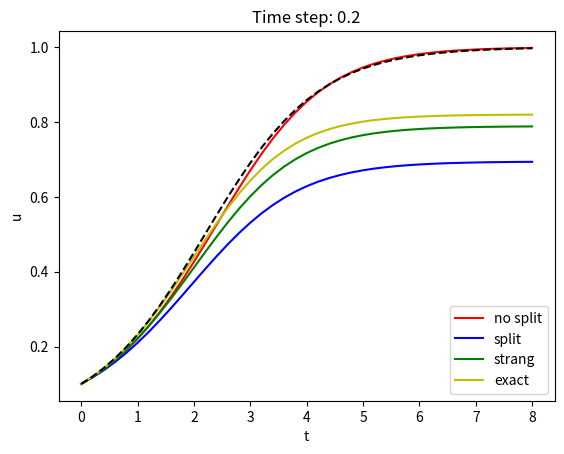

Generate this figure with matplotlib:
import numpy as np

def solver(dt, T, f, f_0, f_1):
    """
    Solve u'=f by the Forward Euler method and by ordinary and
    Strang splitting: f(u) = f_1(u) + f_2(u).
    """
    Nt = int(round(T/float(dt)))
    t = np.linspace(0, Nt*dt, Nt+1)
    u_FE = np.zeros(len(t))
    u_split1 = np.zeros(len(t))  # 1st-order splitting
    u_split2 = np.zeros(len(t))  # 2nd-order splitting
    u_split3 = np.zeros(len(t))  # 2nd-order splitting w/exact f_0

    # Set initial values
    u_FE[0] = 0.1
    u_split1[0] = 0.1
    u_split2[0] = 0.1
    u_split3[0] = 0.1

    for n in range(len(t)-1):
        # Forward Euler method
        u_FE[n+1] = u_FE[n] + dt*f(u_FE[n])

        # Ordinary splitting
        u_0 = u_split1[n] + dt*f_0(u_split1[n])
        u_split1[n+1] = u_0 + dt*f_1(u_0)

        # Strang splitting
        u_0 = u_split2[n] + dt/2.*f_0(u_split2[n])
        u_1 = u_0 + dt*f_1(u_0)
        u_split2[n+1] = u_1 + dt/2.*f_0(u_1)

        # Strang splitting using exact integrator for u'=f_0
        u_0 = u_split3[n]*np.exp(dt/2.)  # exact
        u_1 = u_0 + dt*f_1(u_0)
        u_split3[n+1] = u_1*np.exp(dt/2.)

    return u_FE, u_split1, u_split2, u_split3, t

def demo():
    u_exact = lambda t: 1./(9*np.exp(-t) + 1)
    dt = 0.2
    u_FE, u_split1, u_split2, u_split3, t = solver(
        dt, 8, f = lambda u: u*(1-u),
        f_0=lambda u: u, f_1=lambda u: -u**2)

    import matplotlib.pyplot as plt
    plt.plot(t, u_FE, 'r-', t, u_split1, 'b-',
             t, u_split2, 'g-', t, u_split3, 'y-',
             t, u_exact(t), 'k--')
    plt.legend(['no split', 'split', 'strang', 'exact'],
               loc='lower right')
    plt.xlabel('t'); plt.ylabel('u')
    plt.title('Time step: %g' % dt)
    plt.savefig('tmp1.png'); plt.savefig('tmp1.pdf')
    plt.show()

if __name__ == '__main__':
    demo()
